Run: headless pygame with SDL's dummy video driver; simulated clock (each Clock.tick advances the game by its frame time, no real sleeping); random seed 0; keys injected as events and as key.get_pressed() state; no mouse input.
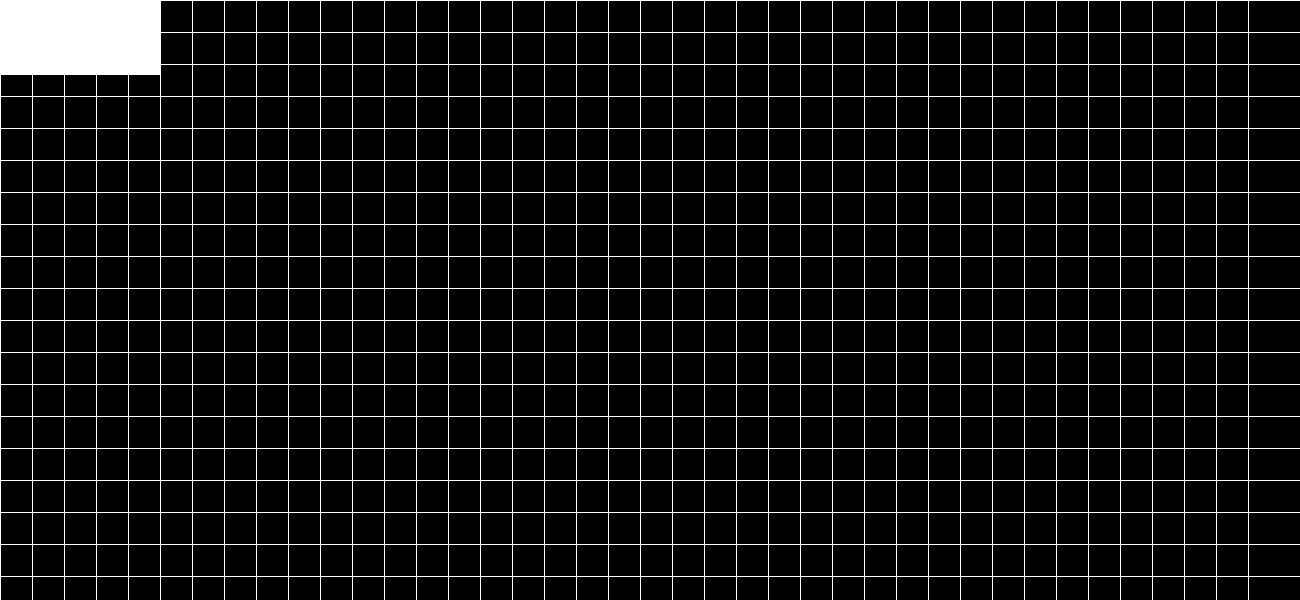
Frame 1 of 4 · flips 1–60 · no input
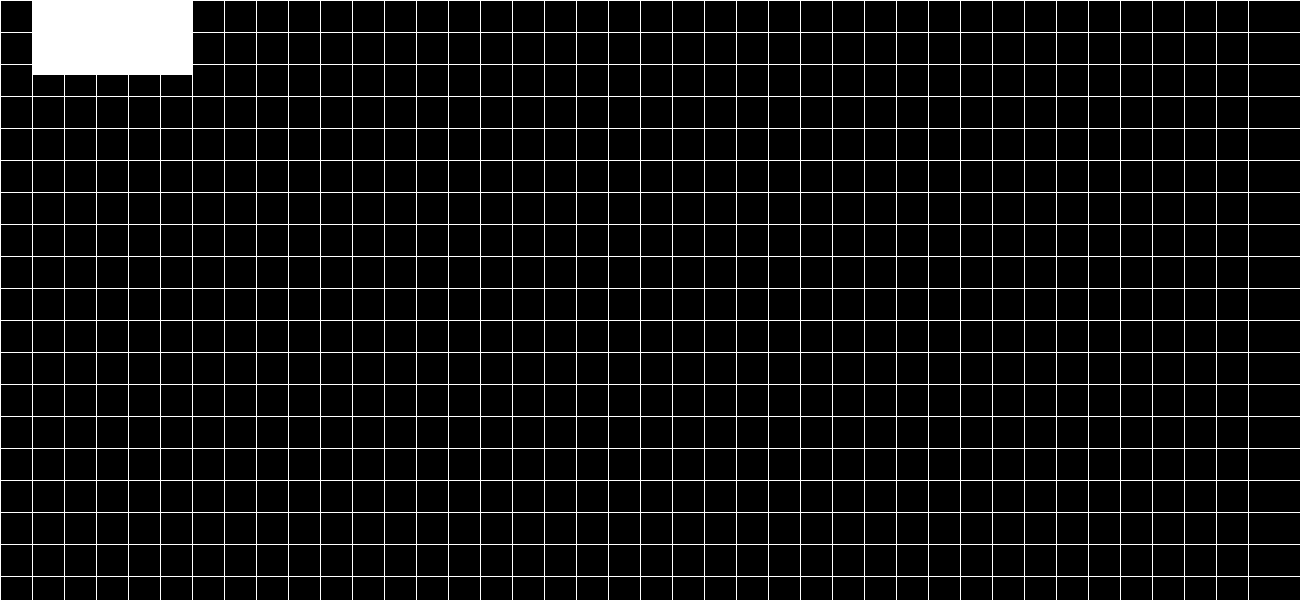
Frame 2 of 4 · flips 61–180 · tapped SPACE, RETURN · held RIGHT (→), D
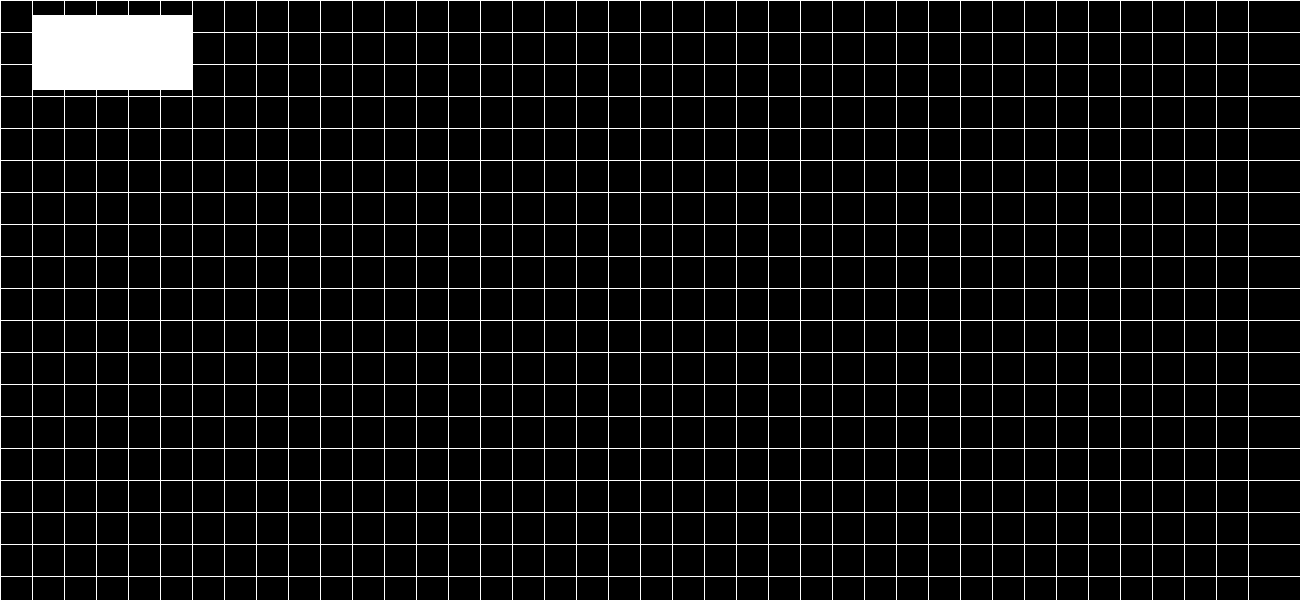
Frame 3 of 4 · flips 181–300 · held DOWN (↓), S
Frame 4 of 4 · flips 301–420 · held LEFT (←), A, UP (↑), W · screen same as frame 1, image omitted

The pygame program that drew these frames:

import pygame
WIDTH,HEIGHT = 1300,600
BLACK = (0,0,0)
WHITE = (255,255,255)
SQRSIZE = (int(WIDTH/40),int(HEIGHT/40))
pygame.init()
display = pygame.display.set_mode((WIDTH,HEIGHT))

def draw_grid(window):
    rows = int(HEIGHT / SQRSIZE[1])
    gap = WIDTH // rows
    for i in range(rows):
        pygame.draw.line(window,WHITE,(0,i*gap),(WIDTH,i*gap))
        for j in range(rows):
            pygame.draw.line(window,WHITE,(j*gap,0),(j*gap,WIDTH))
class Vector2:
    def __init__(self,x,y):
        self.x = float(x)
        self.y = float(y)
class Vector3:
    def __init__(self,x,y,z):
        self.x = float(x)
        self.y = float(y)
        self.z = float(z)
class Object:
    def __init__(self,x,y,size):
        self.pos = Vector2(x,y)
        self.width = size[0] * SQRSIZE[0]
        self.height = size[1]* SQRSIZE[1]
    def move_down(self):
        self.pos.y += SQRSIZE[1]
    def move_up(self):
        self.pos.y -=SQRSIZE[1]
    def move_left(self):
        self.pos.x -=SQRSIZE[0]
    def move_right(self):
        self.pos.x +=SQRSIZE[0]
    def draw(self):
        pygame.draw.rect(display,WHITE,(int(self.pos.x),int(self.pos.y),self.width,self.height))
obj = Object(0,0,(5,5))
running = True

while running:

    for event in pygame.event.get():
        if event.type == pygame.QUIT:
            running = False
        if event.type == pygame.KEYDOWN:
            if event.key == pygame.K_LEFT:
                obj.move_left()
            if event.key == pygame.K_RIGHT:
                obj.move_right()
            if event.key == pygame.K_UP:
                obj.move_up()
            if event.key == pygame.K_DOWN:
                obj.move_down()
    display.fill(BLACK)
    draw_grid(display)
    obj.draw()
    pygame.display.update()
